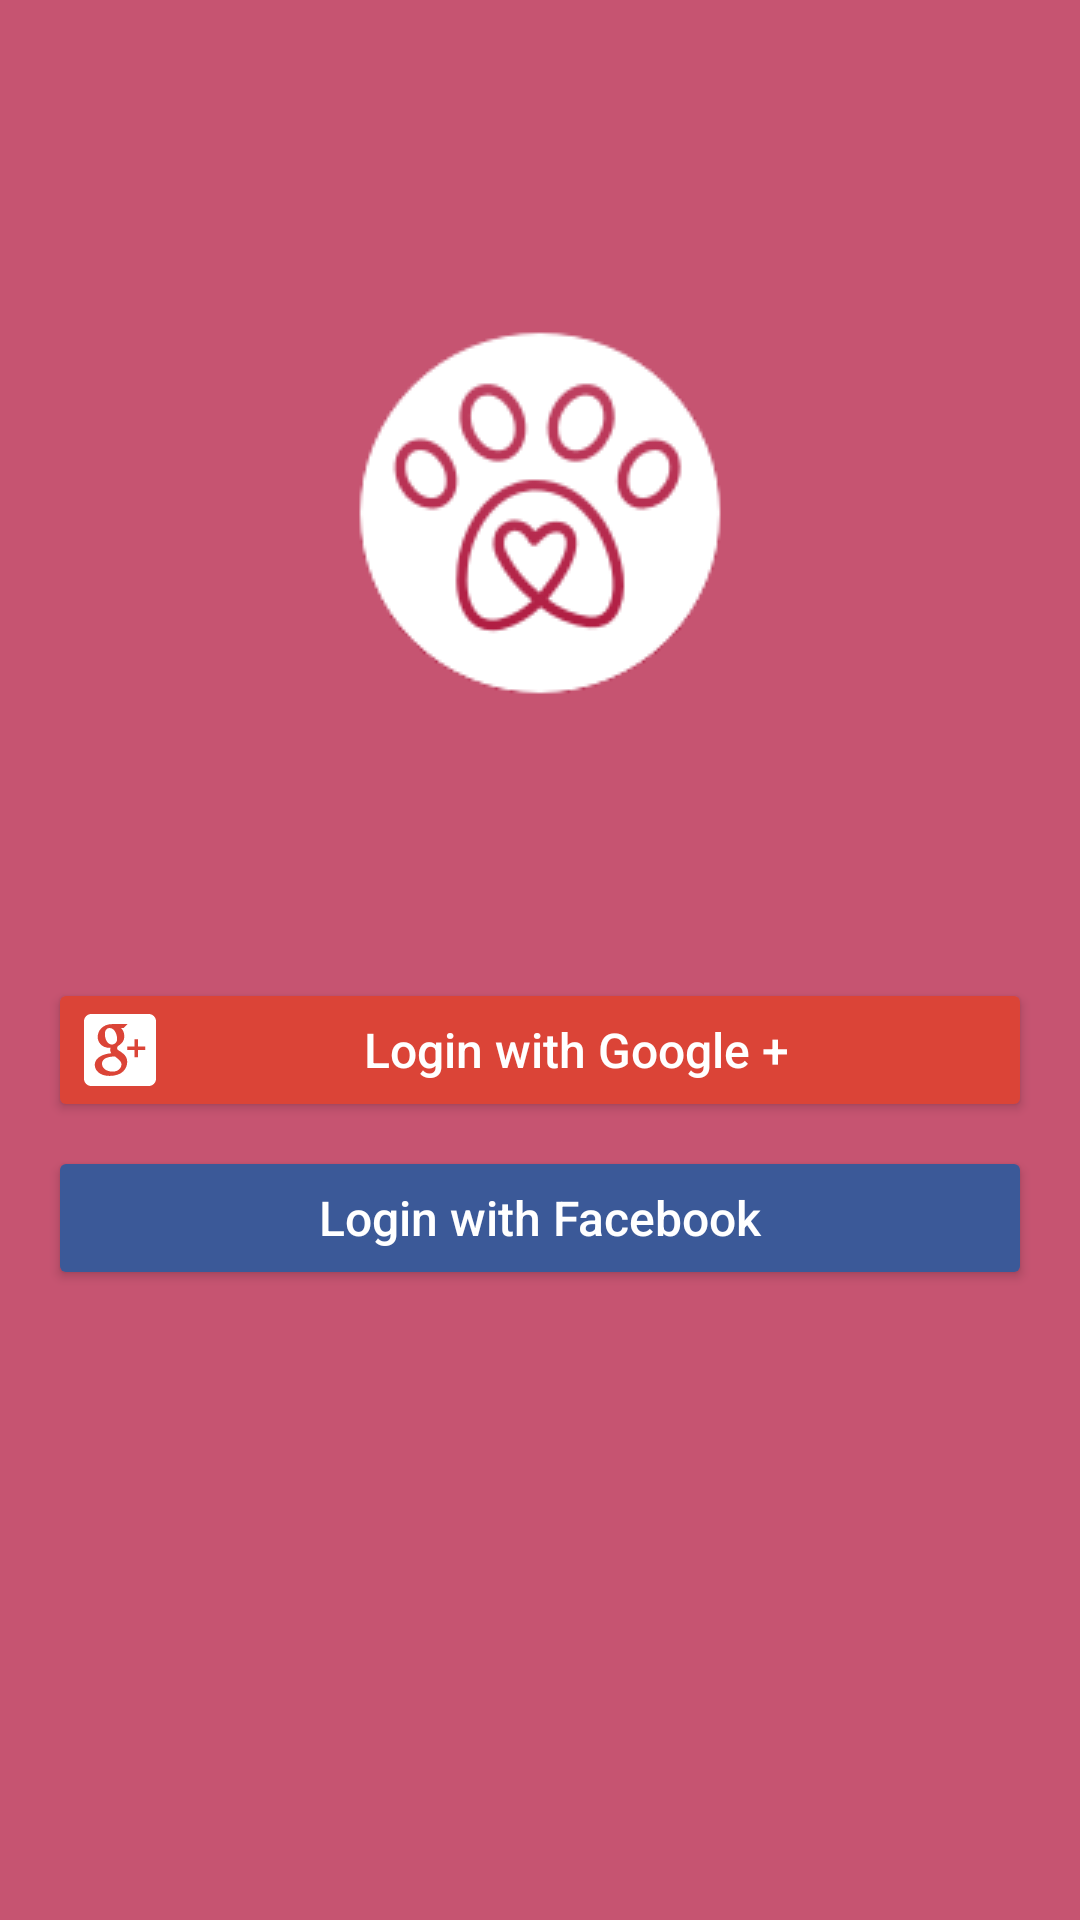

This screen was rendered from an Android layout file. Write that file and the resources it references.
<!-- AndroidManifest.xml: activity theme AppTheme.NoActionBar -->
<!-- res/layout/activity_login.xml -->
<?xml version="1.0" encoding="utf-8"?>
<android.support.constraint.ConstraintLayout xmlns:android="http://schemas.android.com/apk/res/android"
    xmlns:app="http://schemas.android.com/apk/res-auto"
    xmlns:tools="http://schemas.android.com/tools"
    android:layout_width="match_parent"
    android:layout_height="match_parent"
    android:background="@color/colorAccent"
    tools:context="com.example.twins.meeter.ui.activitiesStart.LoginActivity">

    <ImageView
        android:id="@+id/logo_auth"
        android:layout_width="wrap_content"
        android:layout_height="wrap_content"
        android:src="@drawable/logo_new"
        app:layout_constraintLeft_toLeftOf="parent"
        app:layout_constraintRight_toRightOf="parent"
        android:layout_margin="16dp"
        android:paddingTop="80dp"
        app:layout_constraintTop_toTopOf="parent"
        android:contentDescription="@string/app_name" />

    <Button
        android:id="@+id/google_sing_up_button"
        android:drawableLeft="@drawable/ic_google_plus_logo"
        android:text="@string/login_with_google"
        app:layout_constraintLeft_toLeftOf="parent"
        app:layout_constraintRight_toRightOf="parent"
        app:layout_constraintTop_toBottomOf="@+id/logo_auth"
        android:backgroundTint="@color/google"
        android:layout_marginTop="80dp"
        style="@style/auth_button" />

    <Button
        android:id="@+id/facebook_sing_up_button"
        android:drawableLeft="@drawable/ic_facebook"
        android:text="@string/login_with_facebook"
        android:layout_marginTop="8dp"
        app:layout_constraintLeft_toLeftOf="parent"
        app:layout_constraintRight_toRightOf="parent"
        app:layout_constraintTop_toBottomOf="@+id/google_sing_up_button"
        android:backgroundTint="@color/facebook"
        style="@style/auth_button" />

</android.support.constraint.ConstraintLayout>
<!-- resources referenced by this layout -->
<resources>
  <color name="colorAccent">#C65471</color>
  <color name="facebook">#3b5998</color>
  <color name="google">#db4437</color>
  <!-- drawable ic_google_plus_logo (drawable) -->
  <vector android:height="24dp"
      android:viewportHeight="510.0"
      android:viewportWidth="510.0"
      android:width="24dp"
      xmlns:android="http://schemas.android.com/apk/res/android">
      <path
          android:fillColor="#FFFFFF"
          android:pathData="M234.6,175.9c0,-25.5 -15.3,-76.5 -53.5,-76.5c-15.3,0 -33.2,10.2 -33.2,43.3c0,30.6 15.3,73.9 51,73.9C198.9,216.8 234.6,214.2 234.6,175.9zM219.3,300.9c-2.5,0 -5.1,0 -7.7,0l0,0c-7.7,0 -30.6,2.5 -45.9,7.6C147.9,313.6 127.5,326.4 127.5,351.9c0,28 25.5,56.1 76.5,56.1c38.3,0 61.2,-25.5 61.2,-51C265.2,339.1 252.4,326.4 219.3,300.9zM459,0H51C23,0 0,23 0,51v408c0,28 23,51 51,51h408c28,0 51,-23 51,-51V51C510,23 487,0 459,0zM181.1,438.6c-71.4,0 -104.6,-40.8 -104.6,-76.5c0,-12.8 2.5,-40.8 38.3,-61.2c20.4,-12.8 45.9,-20.4 79.1,-23c-5.1,-5.1 -7.7,-12.8 -7.7,-25.5c0,-5.1 0,-7.7 2.5,-12.8h-10.2c-51,0 -81.6,-38.3 -81.6,-76.5c0,-43.3 33.2,-91.8 104.6,-91.8h107.1l-7.6,7.7L283,96.9l-2.5,2.5h-17.9c10.2,10.2 22.9,28 22.9,56.1c0,35.7 -17.9,53.5 -40.8,68.8c-5.1,2.5 -10.2,10.2 -10.2,17.9s5.1,12.8 10.2,15.3c2.5,2.5 7.7,5.1 12.8,7.7c20.4,15.3 48.5,33.1 48.5,73.9C306,385 272.9,438.6 181.1,438.6zM433.5,255h-51v51H357v-51h-51v-25.5h51v-51h25.5v51h51V255z" />
  </vector>
  <!-- drawable logo_new: png bitmap (drawable, 10687 bytes) -->
  <string name="app_name">Meeter</string>
  <string name="login_with_facebook">Login with Facebook</string>
  <string name="login_with_google">Login with Google +</string>
  <style name="auth_button">
          <item name="android:layout_width">0dp</item>
          <item name="android:layout_height">wrap_content</item>
          <item name="android:textAllCaps">false</item>
          <item name="android:textSize">16sp</item>
          <item name="android:layout_marginEnd">16dp</item>
          <item name="android:layout_marginStart">16dp</item>
          <item name="android:textColor">@android:color/white</item>
      </style>
  <style name="AppTheme.NoActionBar">
          <item name="windowActionBar">false</item>
          <item name="windowNoTitle">true</item>
          <item name="colorPrimary">@color/colorPrimary</item>
          <item name="colorPrimaryDark">@color/colorPrimaryDark</item>
          <item name="colorAccent">@color/colorAccent</item>
  d    </style>
  <color name="colorPrimary">#3F51B5</color>
  <color name="colorPrimaryDark">#303F9F</color>
</resources>
